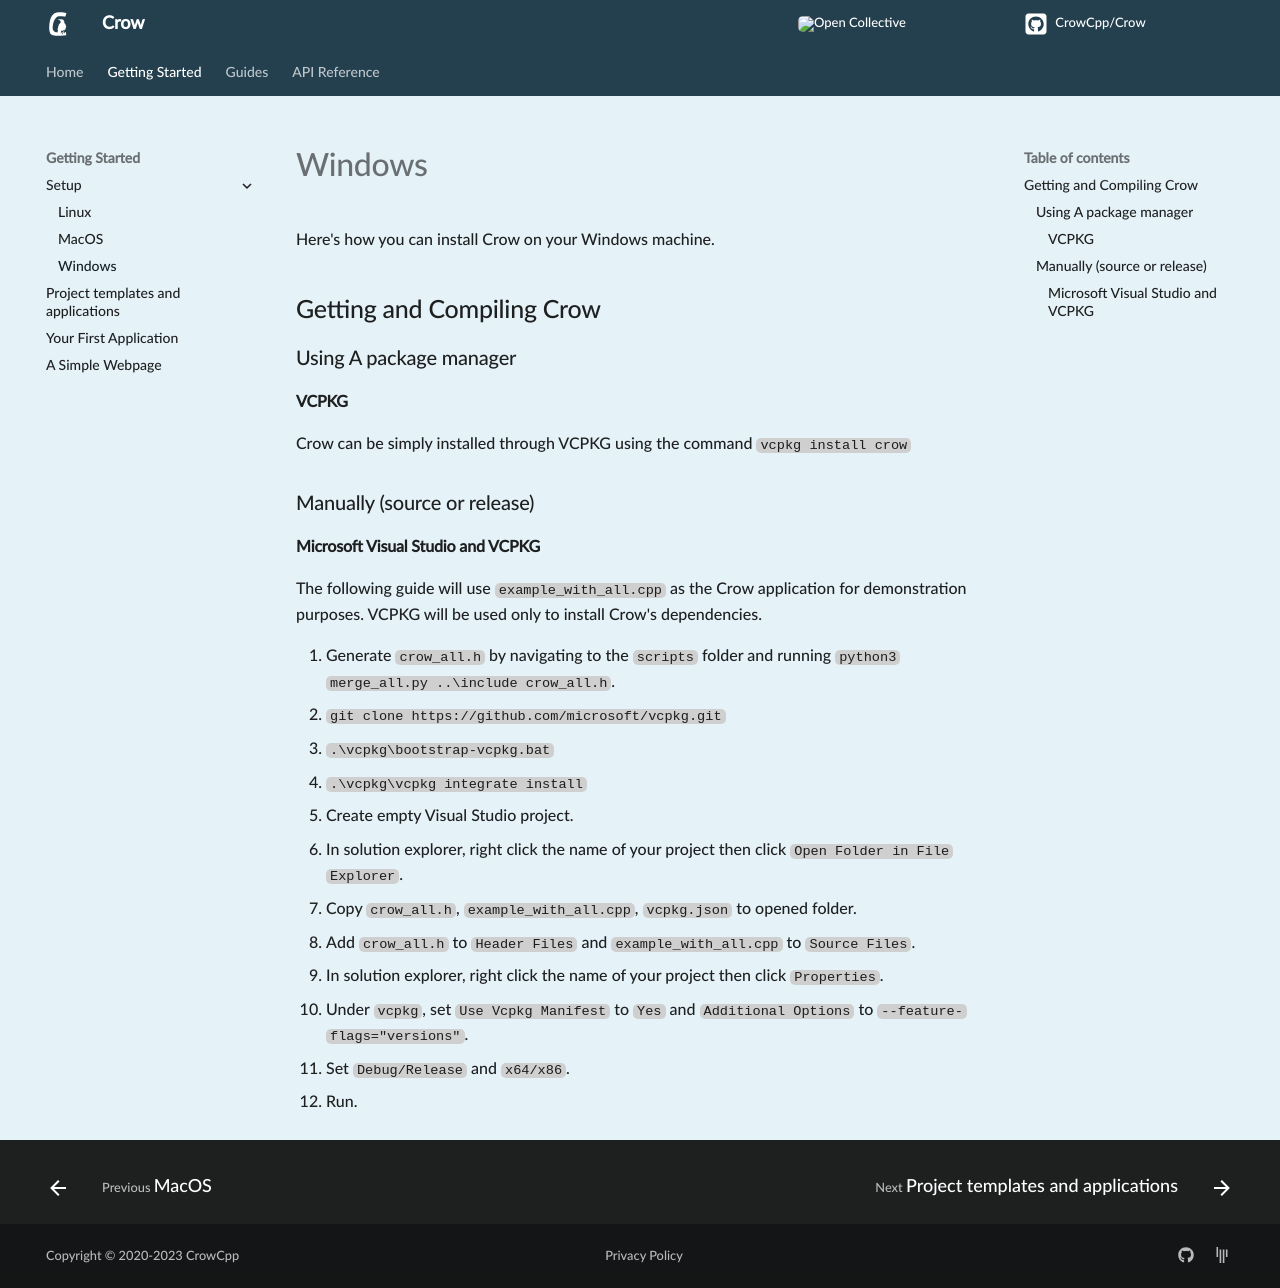

repository: CrowCpp/Crow · page: master/getting_started/setup/windows/index.html · generator: mkdocs

Here's how you can install Crow on your Windows machine.
## Getting and Compiling Crow
### Using A package manager
#### VCPKG
Crow can be simply installed through VCPKG using the command `vcpkg install crow`

### Manually (source or release)
#### Microsoft Visual Studio and VCPKG
The following guide will use `example_with_all.cpp` as the Crow application for demonstration purposes. VCPKG will be used only to install Crow's dependencies.

1. Generate `crow_all.h` by navigating to the `scripts` folder and running `python3 merge_all.py ..\include crow_all.h`.
2. `git clone https://github.com/microsoft/vcpkg.git`
3. `.\vcpkg\bootstrap-vcpkg.bat`
4. `.\vcpkg\vcpkg integrate install`
5. Create empty Visual Studio project.
6. In solution explorer, right click the name of your project then click `Open Folder in File Explorer`.
7. Copy `crow_all.h`, `example_with_all.cpp`, `vcpkg.json` to opened folder.
8. Add `crow_all.h` to `Header Files` and `example_with_all.cpp` to `Source Files`.
9. In solution explorer, right click the name of your project then click `Properties`.
10. Under `vcpkg`, set `Use Vcpkg Manifest` to `Yes` and `Additional Options` to `--feature-flags="versions"`.
11. Set `Debug/Release` and `x64/x86`.
12. Run.
